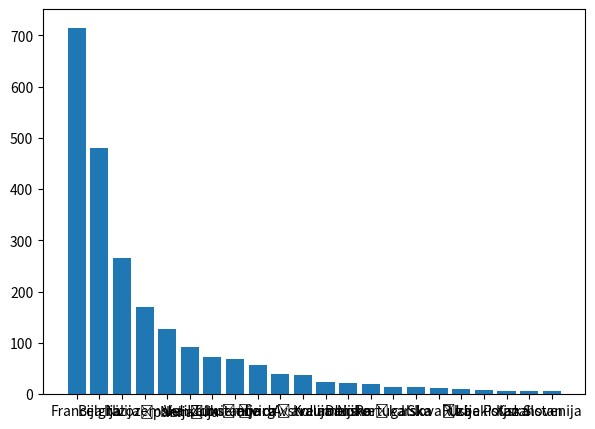

Reproduce this figure in Python.
import matplotlib.pyplot as plt
import numpy as np
from matplotlib import colors
import random
b = [('Francija', 715), ('Belgija', 480), ('Italija', 266), ('Nizozemska', 170), ('Španija', 127), ('Nemčija', 92), ('Velika britanija', 72), ('Luksemburg', 68), ('Švica', 58), ('Združene države amerike', 39), ('Avstralija', 38), ('Kolumbija', 24), ('Danska', 22), ('Norveška', 20), ('Portugalska', 14), ('Irska', 14), ('Slovaška', 12), ('Rusija', 10), ('Uzbekistan', 9), ('Poljska', 7), ('Kazahstan', 7), ('Slovenija', 6), ('Avstrija', 4), ('Češka', 4), ('Ukrajina', 4), ('Estonija', 4), ('Kanada', 2), ('Mehika', 2), ('Latvija', 2), ('Južna afrika', 2), ('Švedska', 1), ('Brazilija', 1), ('Litva', 1), ('Alžirija', 0), ('Tunizija', 0), ('Monako', 0), ('Nova zelandija', 0), ('Jugoslavija', 0), ('Romunija', 0), ('Maroko', 0), ('Lihtenštajn', 0), ('Venezuela', 0), ('Japonska', 0), ('Finska', 0), ('Moldavija', 0), ('Hrvaška', 0), ('Belorusija', 0), ('Kostarika', 0), ('Argentina', 0), ('Kitajska', 0), ('Eritreja', 0), ('Etiopija', 0), ('Ekvador', 0), ('Izrael', 0)]



a = [('Slovenija', 4), ('Kolumbija', 2), ('Irska', 2), ('Avstralija', 2), ('Danska', 2), ('Belgija', 2), ('Francija', 2), ('Kazahstan', 1), ('Norveška', 1), ('Poljska', 1), ('Nemčija', 1), ('Švica', 1), ('Izrael', 0), ('Ekvador', 0), ('Etiopija', 0), ('Eritreja', 0), ('Kitajska', 0), ('Argentina', 0), ('Kostarika', 0), ('Belorusija', 0), ('Hrvaška', 0), ('Moldavija', 0), ('Južna Afrika', 0), ('Finska', 0), ('Japonska', 0), ('Estonija', 0), ('Venezuela', 0), ('Litva', 0), ('Latvija', 0), ('Ukrajina', 0), ('Uzbekistan', 0), ('Rusija', 0), ('češka', 0), ('Slovaška', 0), ('Brazilija', 0), ('Mehika', 0), ('Kanada', 0), ('Združene države Amerike', 0), ('Švedska', 0), ('Portugalska', 0), ('Lihtenštajn', 0), ('Maroko', 0), ('Velika Britanija', 0), ('Romunija', 0), ('Yugoslavia', 0), ('Nizozemska', 0), ('Avstrija', 0), ('Nova Zelandija', 0), ('Monako', 0), ('Španija', 0), ('Tunizija', 0), ('Alžirija', 0), ('Luksemburg', 0), ('Italija', 0)]

# Compute frequency and bins
# frequency, bins = np.histogram(x, bins=10, range=[0, 100])
# plt.rcParams.update({'figure.figsize':(7,5), 'figure.dpi':100})

# Plot Histogram on x
# x = ['asd','aasdasd','bg']
# plt.hist(x, [1,2,3])
# plt.gca().set(title='Frequency Histogram', ylabel='Frequency')
# fig, axes = plt.subplots(figsize=(7,5), dpi=100)
# plt.bar([1,2,3], [1,2,3])

def graf_zmage_drzav(tabela):
    '''iz tabele "najuspešnejše_države" naredi histogram'''
    #najprej iz tabele razvrsti imena in št. zmag
    sl = dict()
    for drzava in tabela:
        if drzava[1] != 0:
            
            sl[drzava[0]] = drzava[1] 
    fig, axes = plt.subplots(figsize=(7,5), dpi=100)
    plt.bar(list(sl.keys()), list(sl.values()))
    plt.show()
    
        
#graf_zmage_drzav(a)
# print('asd')
def kolac_drzave_zmage(tabela):
    sl = dict()
    for drzava in tabela:
        if drzava[1] != 0:
            sl[drzava[0]] = drzava[1] 
    fig1, ax1 = plt.subplots()
    plt.title('Razmerje etapnih zmag po državah')
    ax1.pie(list(sl.values()), labels=list(sl.keys()), autopct=lambda p : '{:.1f}% ({:,.0f})'.format(p,p * sum(sl.values())/100),shadow=True, startangle=90)
    plt.show()
    
#kolac_drzave_zmage(a)
    
def graf_zmage_drzav_test(tabela):
    '''iz tabele (elementi so (leto, st etapnih zmag, st tekmovalcev)), naredi linijski diagram'''
    #najprej iz tabele razvrsti imena in št. zmag
    fig = plt.figure(figsize = [9, 6])
    plt.plot([leto[0] for leto in tabela], [zmage[1] for zmage in tabela], marker = 'o', markersize = 3, c = [0,0,1], label="Etapne zmage")
    plt.plot([leto[0] for leto in tabela], [tekmovalci[2] for tekmovalci in tabela], marker = '*', markersize = 3, c = [0.66,0.66,0.66], label ="Št. tekmovalcev")
    plt.legend(loc = 'upper left', fontsize = 13)
    plt.title("Etapne zmage skozi leta", fontsize = 21, fontweight = 'bold')
    plt.ylabel("Število zmag & tekmovalcev", fontsize = 18)
    plt.xlabel("Leto", fontsize = 15)
    plt.show()
    
    
def vse_drzave_zmage(slovar):
    drzave=[]
    zmage = []
    for drzava in slovar:
        dr,zmaga= drzava
        #v histogram dam države z 5 ali več zmagami
        if zmaga > 4:
            drzave.append(dr)
            zmage.append(zmaga)
    fig, axes = plt.subplots(figsize=(7,5), dpi=100)
    

    
    plt.bar(drzave, zmage)
    plt.show()

vse_drzave_zmage(b)  

